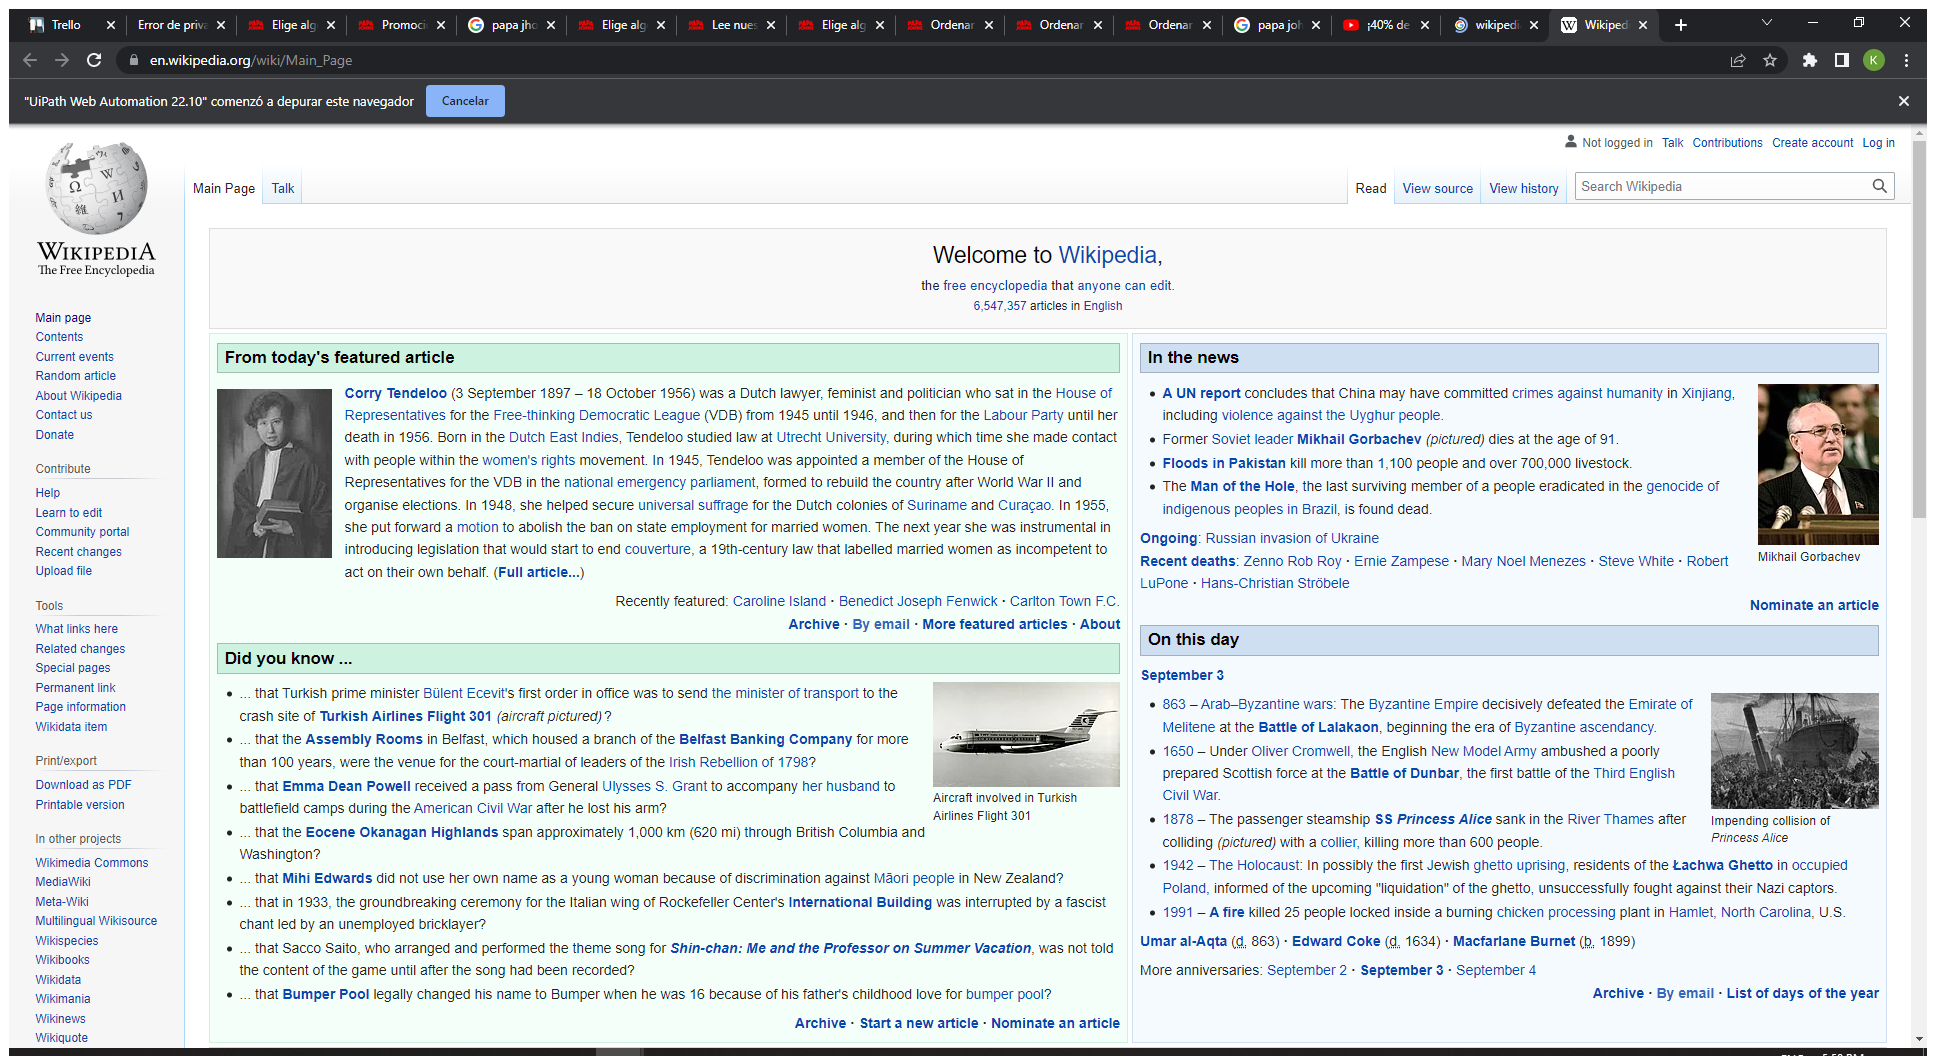
Workflow: WebDataTable

Step 1: Use Browser Chrome: Wikipedia, the free encyclopedia (chrome.exe)

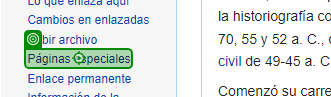
Step 2: click on 'Páginas especiales'

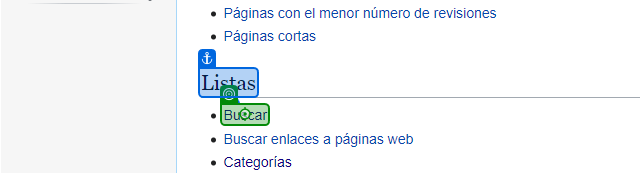
Step 3: click on 'Buscar'

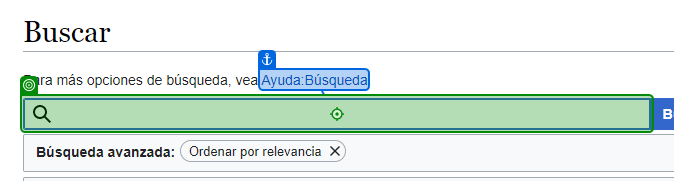
Step 4: type "[StrSearch + "[k(enter)]"]" into 'Ayuda:Búsqueda'

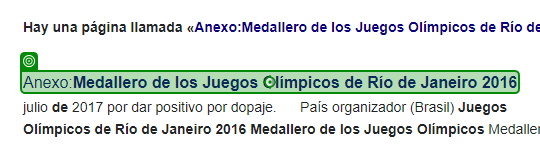
Step 5: click on 'Anexo:Medallero de'

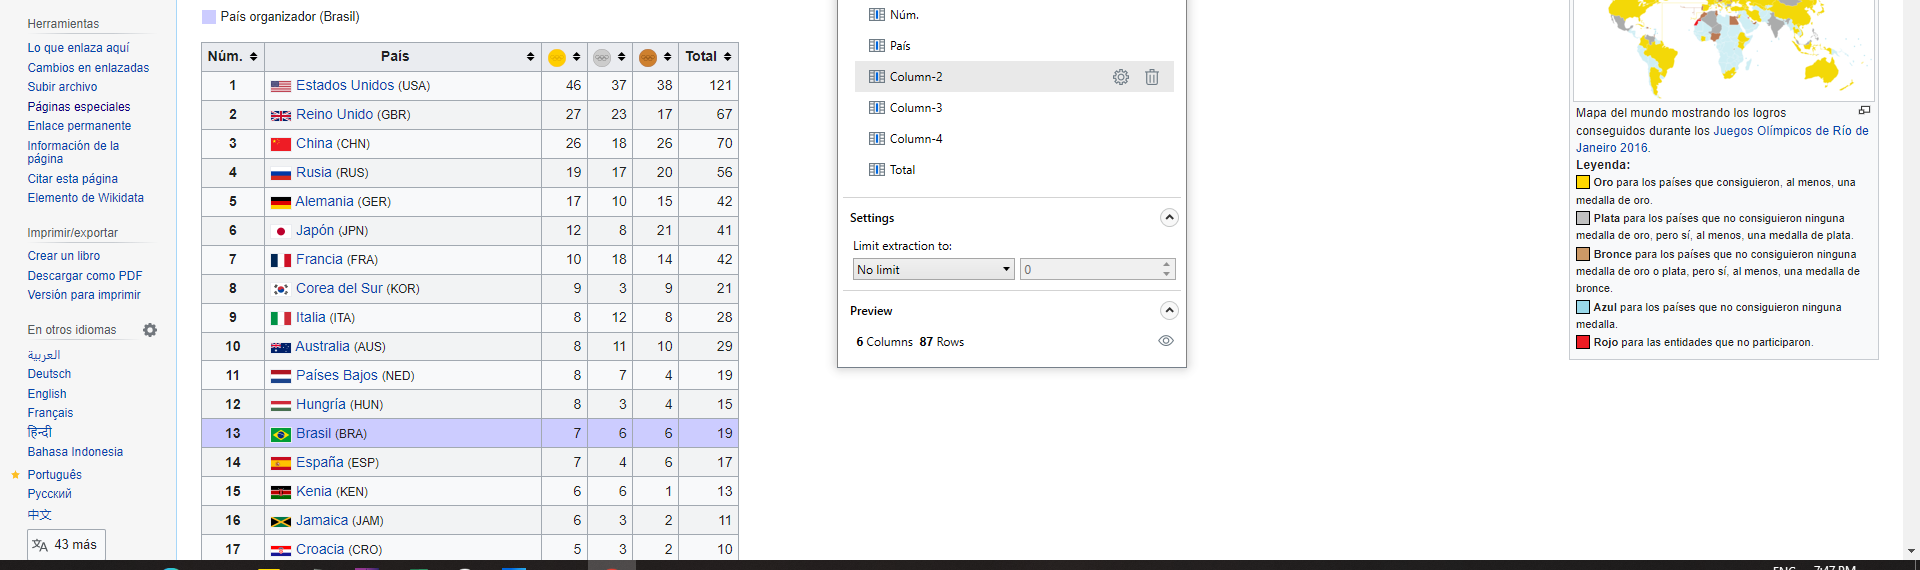
Step 6: get-text